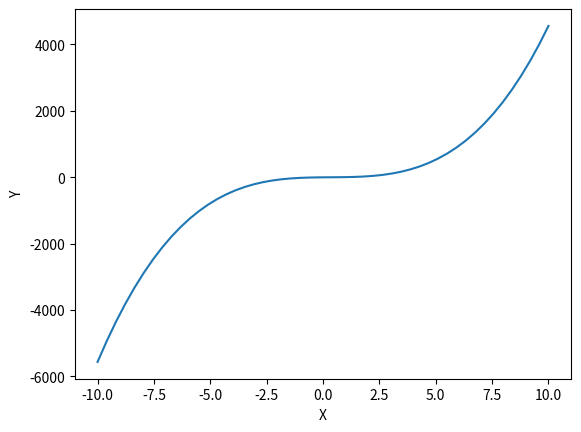

Generate this figure with matplotlib:

import numpy as np
import matplotlib.pyplot as plt

#Função
x = np.linspace(-10,10)
f_x = np.array(5*(x**3)-5*(x**2)+6*x-2)

#Plotagem do Gráfico

plt.plot(x,f_x)
plt.xlabel('X')
plt.ylabel('Y')
plt.show()